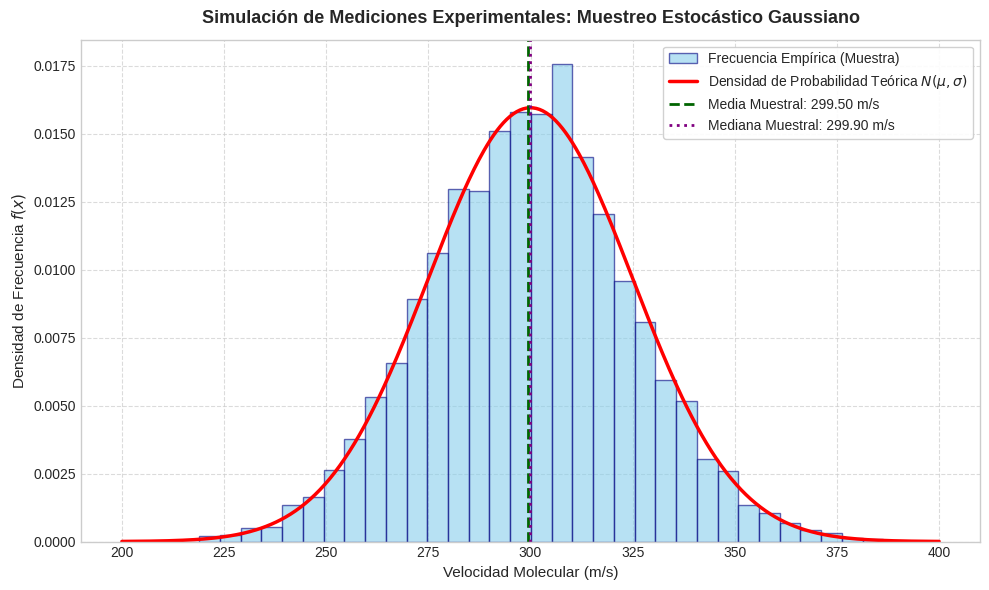

This chart was generated by the following Python code:
import math
import numpy as np
import scipy.special as sp

# Implementación artesanal de operadores combinatorios
def factorial_artesanal(n: int) -> int:
    """Calcula el factorial de n iterativamente."""
    if n < 0:
        raise ValueError("El factorial no está definido para números negativos.")
    resultado = 1
    for i in range(1, n + 1):
        resultado *= i
    return resultado

def permutaciones_artesanal(n: int, k: int) -> int:
    """Calcula P(n, k) = n! / (n - k)!"""
    if k < 0 or k > n:
        return 0
    return factorial_artesanal(n) // factorial_artesanal(n - k)

def combinaciones_artesanal(n: int, k: int) -> int:
    """Calcula C(n, k) = n! / (k! * (n - k)!)"""
    if k < 0 or k > n:
        return 0
    return factorial_artesanal(n) // (factorial_artesanal(k) * factorial_artesanal(n - k))

# Caso de prueba numérico: Selección de k=3 partículas de un sistema de n=10 partículas
n_test, k_test = 10, 3

p_art = permutaciones_artesanal(n_test, k_test)
c_art = combinaciones_artesanal(n_test, k_test)

# Validación contra bibliotecas estándar (math y scipy)
p_ref = math.perm(n_test, k_test)
c_ref = math.comb(n_test, k_test)
c_scipy = int(sp.comb(n_test, k_test))

print(f"=== Validación del Análisis Combinatorio (n={n_test}, k={k_test}) ===")
print(f"Permutaciones  - Artesanal: {p_art} | Referencia (math.perm): {p_ref}")
print(f"Combinaciones  - Artesanal: {c_art} | Referencia (math.comb): {c_ref} | SciPy: {c_scipy}")

# Verificación analítica mediante assertions
assert p_art == p_ref, "Error en el cálculo de permutaciones artesanal"
assert c_art == c_ref == c_scipy, "Error en el cálculo de combinaciones artesanal"
print("[OK] Validación exitosa: Los algoritmos artesanales coinciden exactamente con la biblioteca estándar.")


# Representación de un espacio muestral discreto en Python mediante la estructura de datos 'set'
# Experimento: Lanzamiento de un dado de 12 caras (dado dodecaédrico)
omega = set(range(1, 13))

# Definición de eventos
# Evento A: Obtener un número par
evento_A = {x for x in omega if x % 2 == 0}
# Evento B: Obtener un número mayor o igual a 7
evento_B = {x for x in omega if x >= 7}

# Operaciones algebraicas de conjuntos
union_AB = evento_A.union(evento_B)
interseccion_AB = evento_A.intersection(evento_B)
complemento_A = omega.difference(evento_A)
complemento_B = omega.difference(evento_B)

# Demostración numérica de las Leyes de De Morgan
# Ley 1: (A U B)^c == A^c Intersección B^c
izq_ley1 = omega.difference(union_AB)
der_ley1 = complemento_A.intersection(complemento_B)

# Ley 2: (A Intersección B)^c == A^c U B^c
izq_ley2 = omega.difference(interseccion_AB)
der_ley2 = complemento_A.union(complemento_B)

print("=== Análisis de Eventos y Leyes de De Morgan ===")
print(f"Espacio Muestral Omega = {omega}")
print(f"Evento A (Pares): {evento_A}")
print(f"Evento B (>=7): {evento_B}")
print(f"Union (A U B): {union_AB}")
print(f"Intersección (A n B): {interseccion_AB}")
print(f"Leyes de De Morgan 1: (A U B)^c = {izq_ley1} | A^c n B^c = {der_ley1}")
print(f"Leyes de De Morgan 2: (A n B)^c = {izq_ley2} | A^c U B^c = {der_ley2}")

assert izq_ley1 == der_ley1, "Fallo en la verificación de la 1ra Ley de De Morgan"
assert izq_ley2 == der_ley2, "Fallo en la verificación de la 2da Ley de De Morgan"
print("[OK] Verificación formal: Las Leyes de De Morgan se cumplen exactamente en la simulación.")


import numpy as np
import matplotlib.pyplot as plt

# Aplicar estilo científico institucional
plt.style.use('seaborn-v0_8-whitegrid' if 'seaborn-v0_8-whitegrid' in plt.style.available else 'default')

# Configuración de simulación estocástica reproducible
rng = np.random.default_rng(seed=42)

# Generar una población sintética de mediciones físicas (ej. velocidades moleculares en m/s)
mu_teorica = 300.0  # Velocidad media
sigma_teorica = 25.0  # Desviación típica
N_muestras = 5000

# Muestra simulada a partir de una distribución Gaussian / Normal
datos_medidos = rng.normal(loc=mu_teorica, scale=sigma_teorica, size=N_muestras)

# Cálculo de estadísticas descriptivas con NumPy
media_empirica = np.mean(datos_medidos)
desv_empirica = np.std(datos_medidos, ddof=1)  # Corrección insesgada de Bessel (ddof=1)
mediana_empirica = np.median(datos_medidos)

# Creación del gráfico de visualización estadística
fig, ax = plt.subplots(figsize=(10, 6))

# Histogramas de frecuencia relativa (density=True)
n_bins, bins, patches = ax.hist(datos_medidos, bins=35, density=True, alpha=0.6,
                               color='skyblue', edgecolor='navy', label='Frecuencia Empírica (Muestra)')

# Superposición de la curva teórica Gaussiana
x_teorico = np.linspace(mu_teorica - 4*sigma_teorica, mu_teorica + 4*sigma_teorica, 500)
pdf_teorica = (1.0 / (sigma_teorica * np.sqrt(2 * np.pi))) * np.exp(-0.5 * ((x_teorico - mu_teorica) / sigma_teorica)**2)
ax.plot(x_teorico, pdf_teorica, 'r-', linewidth=2.5, label=r'Densidad de Probabilidad Teórica $N(\mu, \sigma)$')

# Líneas de referencia para la media y mediana
ax.axvline(media_empirica, color='darkgreen', linestyle='--', linewidth=2, label=f'Media Muestral: {media_empirica:.2f} m/s')
ax.axvline(mediana_empirica, color='purple', linestyle=':', linewidth=2, label=f'Mediana Muestral: {mediana_empirica:.2f} m/s')

# Formato y rotulación formal
ax.set_title('Simulación de Mediciones Experimentales: Muestreo Estocástico Gaussiano', fontsize=13, fontweight='bold', pad=12)
ax.set_xlabel('Velocidad Molecular (m/s)', fontsize=11)
ax.set_ylabel(r'Densidad de Frecuencia $f(x)$', fontsize=11)
ax.grid(True, linestyle='--', alpha=0.7)
ax.legend(frameon=True, facecolor='white', framealpha=0.9, fontsize=10)

plt.tight_layout()
plt.show()

print(f"=== Parámetros Teóricos vs Estadísticos Estimados ===")
print(f"Media Teórica:   {mu_teorica:.2f} m/s  | Media Empírica:   {media_empirica:.2f} m/s (Error: {abs(media_empirica-mu_teorica):.3f})")
print(f"Desv. Teórica:    {sigma_teorica:.2f} m/s  | Desv. Empírica:    {desv_empirica:.2f} m/s (Error: {abs(desv_empirica-sigma_teorica):.3f})")


# === SOLUCIÓN AL RETO DIAGNÓSTICO ===
import math
import numpy as np

n_sensores = 8
k_objetivo = 4
prob_sensor = 0.5
N_simulaciones = 10000

# 1. Cálculo del número de formas de seleccionar k sensores (Combinaciones)
formas_seleccion = math.comb(n_sensores, k_objetivo)

# 2. Probabilidad teórica exacta de que se activen exactamente k=4 sensores de n=8 (Modelo Binomial básico)
prob_teorica_k4 = formas_seleccion * (prob_sensor ** n_sensores)

# 3. Simulación de Monte Carlo con NumPy
rng = np.random.default_rng(seed=123)
# Matriz (N, n) donde cada elemento es 1 si el sensor detecta partícula, 0 si no
activaciones_sensores = rng.choice([0, 1], size=(N_simulaciones, n_sensores), p=[1 - prob_sensor, prob_sensor])

# Conteo de sensores activos por evento (suma por fila)
sensores_activos_por_evento = np.sum(activaciones_sensores, axis=1)

# Frecuencia relativa empírica de eventos con exactamente 4 sensores activos
conteo_empirico_k4 = np.sum(sensores_activos_por_evento == k_objetivo)
prob_empirica_k4 = conteo_empirico_k4 / N_simulaciones

# 4. Presentación de resultados y verificación
print(f"=== RESULTADOS DEL RETO DIAGNÓSTICO ===")
print(f"Combinaciones C({n_sensores}, {k_objetivo}): {formas_seleccion} formas distintas de seleccionar los sensores.")
print(f"Probabilidad Teórica P(X = {k_objetivo}): {prob_teorica_k4:.4f} ({prob_teorica_k4*100:.2f}%)")
print(f"Probabilidad Empírica (Monte Carlo): {prob_empirica_k4:.4f} ({prob_empirica_k4*100:.2f}%)")
print(f"Diferencia Absoluta: {abs(prob_empirica_k4 - prob_teorica_k4):.4f}")

# Verificación de tolerancia (el error estocástico debe ser < 0.015 para N=10000)
assert abs(prob_empirica_k4 - prob_teorica_k4) < 0.015, "El error de simulación superó el margen tolerado."
print("\n[OK] Reto Diagnóstico completado exitosamente.")
